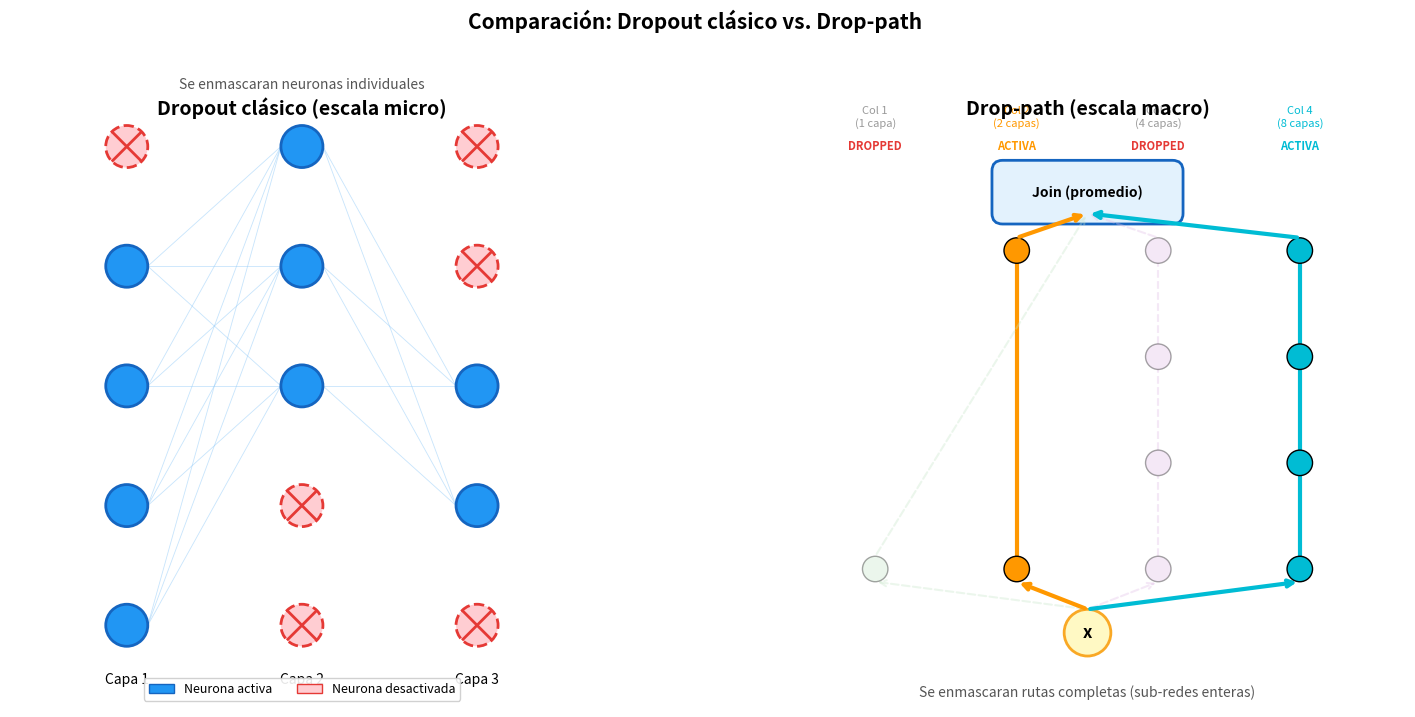
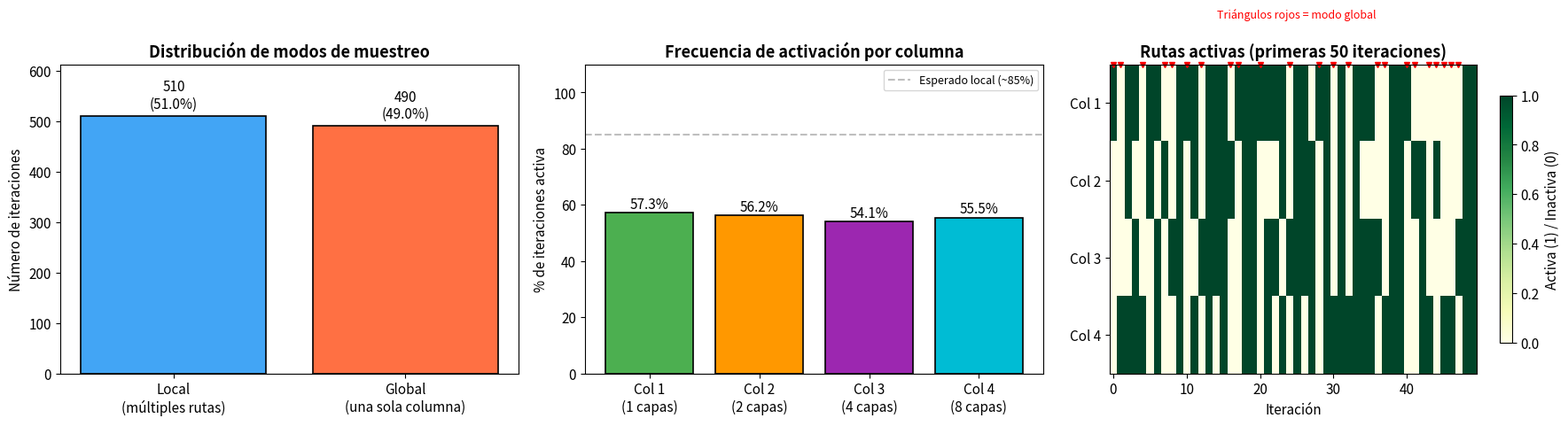
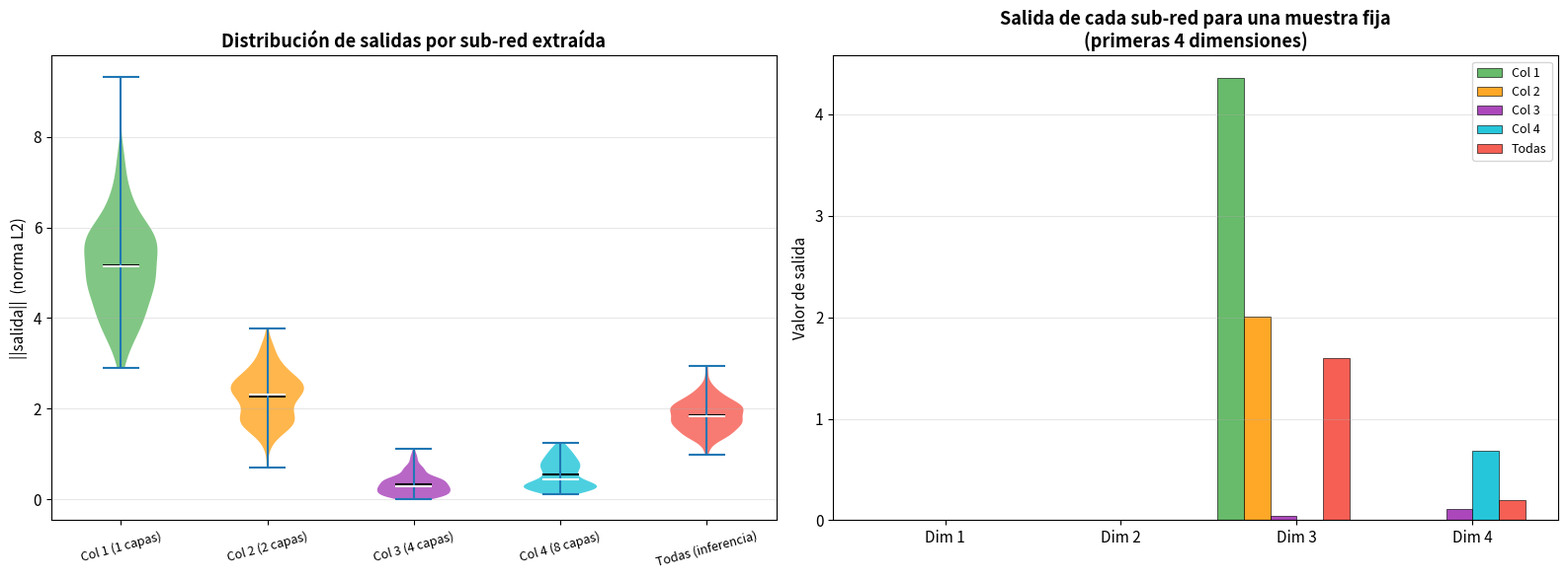
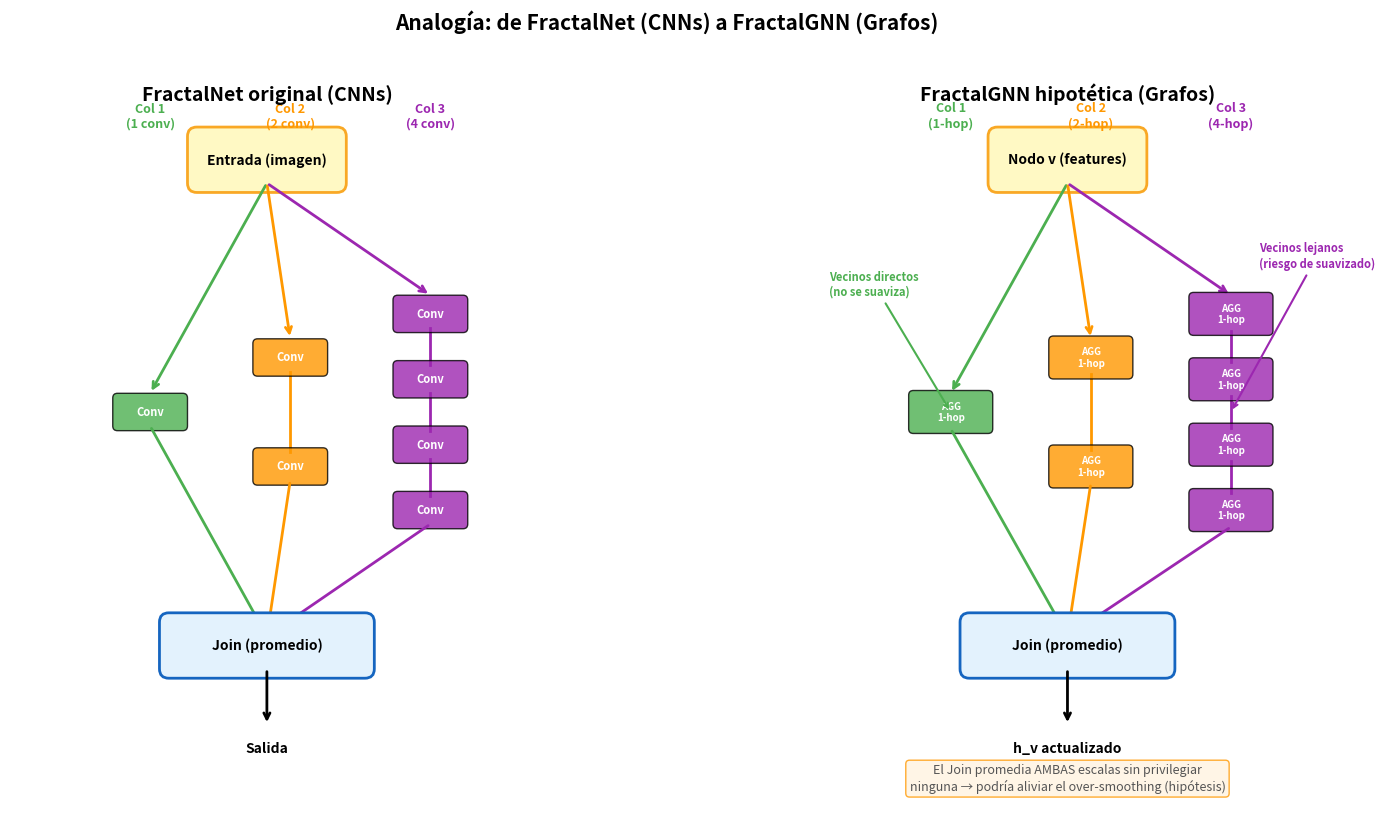

Write the Python code that produced these figures, in order.
import numpy as np
import matplotlib.pyplot as plt
import matplotlib.patches as mpatches
from matplotlib.patches import FancyBboxPatch, FancyArrowPatch

# Configuración global de visualización
plt.rcParams.update({
    'figure.figsize': (12, 6),
    'font.size': 11,
    'axes.titlesize': 13,
    'figure.dpi': 100
})

# Semilla para reproducibilidad
np.random.seed(42)

print("Librerías cargadas correctamente.")

# =============================================================================
# Visualización comparativa: Dropout clásico vs. Drop-path
# =============================================================================

fig, axes = plt.subplots(1, 2, figsize=(16, 7))

# --- Panel izquierdo: Dropout clásico ---
ax = axes[0]
ax.set_title("Dropout clásico (escala micro)", fontsize=14, fontweight='bold')
ax.set_xlim(-0.5, 4.5)
ax.set_ylim(-0.5, 4.5)
ax.set_aspect('equal')
ax.axis('off')

# Definimos 3 capas con 5 neuronas cada una
capas = [0.5, 2.0, 3.5]  # posiciones x de cada capa
n_neuronas = 5
posiciones_y = np.linspace(0.2, 4.3, n_neuronas)

# Máscara de dropout: algunas neuronas se desactivan (probabilidad ~30%)
np.random.seed(42)
mascara_dropout = np.random.rand(len(capas), n_neuronas) > 0.3

# Dibujamos neuronas y conexiones
for i, x in enumerate(capas):
    for j, y in enumerate(posiciones_y):
        activa = mascara_dropout[i, j]
        color = '#2196F3' if activa else '#FFCDD2'      # azul=activa, rojo claro=inactiva
        borde = '#1565C0' if activa else '#E53935'
        estilo = '-' if activa else '--'
        ax.add_patch(plt.Circle((x, y), 0.18, fc=color, ec=borde,
                                lw=2, linestyle=estilo, zorder=3))
        if not activa:
            ax.plot([x - 0.12, x + 0.12], [y - 0.12, y + 0.12],
                    color='#E53935', lw=2, zorder=4)
            ax.plot([x - 0.12, x + 0.12], [y + 0.12, y - 0.12],
                    color='#E53935', lw=2, zorder=4)

    # Conexiones a la capa siguiente
    if i < len(capas) - 1:
        x_next = capas[i + 1]
        for j1, y1 in enumerate(posiciones_y):
            for j2, y2 in enumerate(posiciones_y):
                if mascara_dropout[i, j1] and mascara_dropout[i + 1, j2]:
                    ax.plot([x + 0.18, x_next - 0.18], [y1, y2],
                            color='#90CAF9', lw=0.6, alpha=0.5, zorder=1)

    # Etiqueta de capa
    ax.text(x, -0.3, f"Capa {i+1}", ha='center', fontsize=10)

ax.text(2.0, 4.8, "Se enmascaran neuronas individuales",
        ha='center', fontsize=10, style='italic', color='#555')

# Leyenda del panel izquierdo
leg_activa = mpatches.Patch(fc='#2196F3', ec='#1565C0', label='Neurona activa')
leg_inactiva = mpatches.Patch(fc='#FFCDD2', ec='#E53935', label='Neurona desactivada')
ax.legend(handles=[leg_activa, leg_inactiva], loc='lower center',
          fontsize=9, ncol=2, framealpha=0.9)


# --- Panel derecho: Drop-path ---
ax = axes[1]
ax.set_title("Drop-path (escala macro)", fontsize=14, fontweight='bold')
ax.set_xlim(-0.5, 5.5)
ax.set_ylim(-0.5, 5.0)
ax.set_aspect('equal')
ax.axis('off')

# Definimos 4 rutas paralelas (columnas de un bloque fractal)
n_rutas = 4
colores_ruta = ['#4CAF50', '#FF9800', '#9C27B0', '#00BCD4']
colores_ruta_off = ['#C8E6C9', '#FFE0B2', '#E1BEE7', '#B2EBF2']
nombres_ruta = ['Col 1\n(1 capa)', 'Col 2\n(2 capas)', 'Col 3\n(4 capas)', 'Col 4\n(8 capas)']

# Simulamos drop-path: ruta 1 y 3 activas; ruta 0 y 2 desactivadas
rutas_activas = [False, True, False, True]

# Posiciones
y_entrada = 0.2
y_salida = 4.3
x_posiciones = np.linspace(0.5, 4.5, n_rutas)

# Nodo de entrada
ax.add_patch(plt.Circle((2.5, y_entrada), 0.22, fc='#FFF9C4', ec='#F9A825',
                         lw=2, zorder=3))
ax.text(2.5, y_entrada, "x", ha='center', va='center', fontsize=12, fontweight='bold')

# Nodo de salida (Join)
ax.add_patch(FancyBboxPatch((1.7, y_salida - 0.15), 1.6, 0.4,
             boxstyle="round,pad=0.1", fc='#E3F2FD', ec='#1565C0', lw=2, zorder=3))
ax.text(2.5, y_salida + 0.05, "Join (promedio)", ha='center', va='center',
        fontsize=10, fontweight='bold')

# Dibujamos cada ruta
for k in range(n_rutas):
    activa = rutas_activas[k]
    x = x_posiciones[k]
    color = colores_ruta[k] if activa else colores_ruta_off[k]
    alpha = 1.0 if activa else 0.35
    lw = 3 if activa else 1.5
    estilo = '-' if activa else '--'

    # Profundidad de la ruta (número de capas internas)
    n_capas_ruta = 2 ** k
    y_capas = np.linspace(y_entrada + 0.6, y_salida - 0.5, min(n_capas_ruta, 4))

    # Línea de entrada al primer nodo de la ruta
    ax.annotate("", xy=(x, y_capas[0] - 0.12), xytext=(2.5, y_entrada + 0.22),
                arrowprops=dict(arrowstyle='->', color=color, lw=lw,
                                alpha=alpha, linestyle=estilo))

    # Nodos de la ruta
    for c, yc in enumerate(y_capas):
        ax.add_patch(plt.Circle((x, yc), 0.12, fc=color, ec='black',
                                lw=1, alpha=alpha, zorder=3))

    # Conexiones internas de la ruta
    for c in range(len(y_capas) - 1):
        ax.plot([x, x], [y_capas[c] + 0.12, y_capas[c + 1] - 0.12],
                color=color, lw=lw, alpha=alpha, linestyle=estilo, zorder=2)

    # Línea del último nodo al Join
    ax.annotate("", xy=(2.5, y_salida - 0.15), xytext=(x, y_capas[-1] + 0.12),
                arrowprops=dict(arrowstyle='->', color=color, lw=lw,
                                alpha=alpha, linestyle=estilo))

    # Etiqueta de ruta
    etiqueta = nombres_ruta[k]
    estado = "ACTIVA" if activa else "DROPPED"
    ax.text(x, y_salida + 0.65, etiqueta, ha='center', va='bottom', fontsize=8,
            color=color if activa else '#999')
    ax.text(x, y_salida + 0.55, estado, ha='center', va='top', fontsize=8,
            fontweight='bold', color=colores_ruta[k] if activa else '#E53935')

ax.text(2.5, -0.4, "Se enmascaran rutas completas (sub-redes enteras)",
        ha='center', fontsize=10, style='italic', color='#555')

plt.suptitle("Comparación: Dropout clásico vs. Drop-path",
             fontsize=15, fontweight='bold', y=1.02)
plt.tight_layout()
plt.show()

# =============================================================================
# Implementación de un Bloque Fractal con Drop-path
# =============================================================================

def relu(x):
    """Función de activación ReLU elemento a elemento."""
    return np.maximum(0, x)


class CapaLineal:
    """Capa lineal simple: y = ReLU(Wx + b)
    
    Simula una capa de procesamiento (en FractalNet real sería convolucional).
    """
    def __init__(self, dim_entrada, dim_salida):
        # Inicialización He (adecuada para ReLU)
        self.W = np.random.randn(dim_salida, dim_entrada) * np.sqrt(2.0 / dim_entrada)
        self.b = np.zeros(dim_salida)
    
    def __call__(self, x):
        return relu(self.W @ x + self.b)


class BloqueFractal:
    """Bloque fractal con C columnas y soporte para Drop-path.
    
    Cada columna k tiene 2^k capas de procesamiento (profundidad exponencial).
    El Join Layer promedia las salidas de las columnas activas.
    
    Parámetros:
        C: número de columnas (default=4)
        dim: dimensionalidad de las señales
        p_drop_local: probabilidad de desactivar cada ruta en modo local (default=0.15)
        p_global: probabilidad de usar muestreo global vs local (default=0.5)
    """
    def __init__(self, C=4, dim=8, p_drop_local=0.15, p_global=0.5):
        self.C = C
        self.dim = dim
        self.p_drop_local = p_drop_local
        self.p_global = p_global
        
        # Crear las capas para cada columna
        # Columna k tiene 2^k capas
        self.columnas = []
        for k in range(C):
            n_capas = 2 ** k
            capas = [CapaLineal(dim, dim) for _ in range(n_capas)]
            self.columnas.append(capas)
    
    def _muestreo_local(self):
        """Drop-path local: cada ruta se desactiva con probabilidad p_drop_local.
        Garantiza que al menos una ruta sobreviva."""
        máscara = np.random.rand(self.C) > self.p_drop_local
        # Garantizar al menos una ruta activa
        if not máscara.any():
            idx = np.random.randint(self.C)
            máscara[idx] = True
        return máscara
    
    def _muestreo_global(self):
        """Drop-path global: se selecciona una sola columna."""
        máscara = np.zeros(self.C, dtype=bool)
        idx = np.random.randint(self.C)
        máscara[idx] = True
        return máscara
    
    def generar_mascara(self):
        """Modelo de mezcla: 50% local, 50% global."""
        if np.random.rand() < self.p_global:
            modo = "global"
            máscara = self._muestreo_global()
        else:
            modo = "local"
            máscara = self._muestreo_local()
        return máscara, modo
    
    def forward(self, x, máscara=None, modo_inferencia=False):
        """Propagación hacia adelante por el bloque fractal.
        
        Args:
            x: vector de entrada (dim,)
            máscara: máscara booleana opcional (si None, se genera automáticamente)
            modo_inferencia: si True, usa todas las columnas (sin drop-path)
        
        Returns:
            salida: vector de salida (dim,)
            máscara: máscara usada
            modo: 'local', 'global' o 'inferencia'
        """
        if modo_inferencia:
            máscara = np.ones(self.C, dtype=bool)
            modo = "inferencia"
        elif máscara is None:
            máscara, modo = self.generar_mascara()
        else:
            modo = "manual"
        
        # Procesar cada columna activa
        salidas = []
        for k in range(self.C):
            if máscara[k]:
                h = x.copy()
                for capa in self.columnas[k]:
                    h = capa(h)
                salidas.append(h)
        
        # Join Layer: promedio de las salidas activas
        salida = np.mean(salidas, axis=0)
        return salida, máscara, modo
    
    def info_columnas(self):
        """Muestra información sobre la profundidad de cada columna."""
        for k in range(self.C):
            n_capas = 2 ** k
            print(f"  Columna {k+1}: {n_capas} capa(s) — profundidad {'baja' if k == 0 else 'media' if k < self.C-1 else 'alta'}")


# Crear el bloque fractal
np.random.seed(123)
bloque = BloqueFractal(C=4, dim=8)

print("Bloque Fractal creado con C=4 columnas:")
bloque.info_columnas()
print(f"\nParámetros de drop-path:")
print(f"  p_drop_local = {bloque.p_drop_local}")
print(f"  p_global = {bloque.p_global}")

# =============================================================================
# Demostración: múltiples pasadas con diferentes caminos activos
# =============================================================================

# Dato de entrada fijo
x_entrada = np.random.randn(8) * 0.5 + 1.0

print("Vector de entrada x:")
print(f"  {np.round(x_entrada, 3)}\n")
print("=" * 65)

# Realizamos 8 pasadas mostrando qué rutas se activan cada vez
np.random.seed(77)
n_pasadas = 8
resultados = []

for i in range(n_pasadas):
    salida, máscara, modo = bloque.forward(x_entrada)
    resultados.append((salida, máscara, modo))
    
    rutas_str = ", ".join([f"Col {k+1}" for k in range(4) if máscara[k]])
    print(f"\nPasada {i+1} [{modo.upper():>7s}]:")
    print(f"  Rutas activas: {rutas_str}")
    print(f"  Máscara:       {máscara.astype(int)}")
    print(f"  ||salida||:    {np.linalg.norm(salida):.4f}")

# =============================================================================
# Simulación del modelo de mezcla: 1000 iteraciones
# =============================================================================

np.random.seed(42)
n_iteraciones = 1000

# Registros para las estadísticas
modos_registro = []          # 'local' o 'global' por iteración
mascaras_registro = []       # máscara booleana (C,) por iteración

for _ in range(n_iteraciones):
    máscara, modo = bloque.generar_mascara()
    modos_registro.append(modo)
    mascaras_registro.append(máscara)

mascaras_registro = np.array(mascaras_registro)  # (n_iteraciones, C)
modos_registro = np.array(modos_registro)

# --- Estadísticas ---
n_local = np.sum(modos_registro == "local")
n_global = np.sum(modos_registro == "global")

print(f"Resultados de {n_iteraciones} iteraciones:")
print(f"  Modo local:  {n_local} ({100*n_local/n_iteraciones:.1f}%)")
print(f"  Modo global: {n_global} ({100*n_global/n_iteraciones:.1f}%)")
print()

# Frecuencia de activación por columna
freq_activacion = mascaras_registro.mean(axis=0)
for k in range(bloque.C):
    print(f"  Columna {k+1}: activa en {100*freq_activacion[k]:.1f}% de las iteraciones")

# --- Visualización ---
fig, axes = plt.subplots(1, 3, figsize=(18, 5))

# Panel 1: Proporción local vs global
ax = axes[0]
etiquetas_modo = ['Local\n(múltiples rutas)', 'Global\n(una sola columna)']
valores_modo = [n_local, n_global]
colores_modo = ['#42A5F5', '#FF7043']
barras = ax.bar(etiquetas_modo, valores_modo, color=colores_modo, edgecolor='black', lw=1.2)
for barra, val in zip(barras, valores_modo):
    ax.text(barra.get_x() + barra.get_width()/2, barra.get_height() + 15,
            f"{val}\n({100*val/n_iteraciones:.1f}%)", ha='center', fontsize=11)
ax.set_ylabel("Número de iteraciones")
ax.set_title("Distribución de modos de muestreo", fontweight='bold')
ax.set_ylim(0, max(valores_modo) * 1.2)

# Panel 2: Frecuencia de activación por columna
ax = axes[1]
colores_col = ['#4CAF50', '#FF9800', '#9C27B0', '#00BCD4']
nombres_col = [f"Col {k+1}\n({2**k} capas)" for k in range(bloque.C)]
barras = ax.bar(nombres_col, freq_activacion * 100, color=colores_col,
                edgecolor='black', lw=1.2)
for barra, freq in zip(barras, freq_activacion):
    ax.text(barra.get_x() + barra.get_width()/2, barra.get_height() + 1.5,
            f"{100*freq:.1f}%", ha='center', fontsize=11)
ax.set_ylabel("% de iteraciones activa")
ax.set_title("Frecuencia de activación por columna", fontweight='bold')
ax.set_ylim(0, 110)
ax.axhline(y=85, color='gray', linestyle='--', alpha=0.5, label='Esperado local (~85%)')
ax.legend(fontsize=9)

# Panel 3: Mapa de calor de las primeras 50 iteraciones
ax = axes[2]
n_mostrar = 50
im = ax.imshow(mascaras_registro[:n_mostrar].T, aspect='auto', cmap='YlGn',
               interpolation='nearest')
ax.set_yticks(range(bloque.C))
ax.set_yticklabels([f"Col {k+1}" for k in range(bloque.C)])
ax.set_xlabel("Iteración")
ax.set_title(f"Rutas activas (primeras {n_mostrar} iteraciones)", fontweight='bold')

# Marcar iteraciones globales con un punto rojo
for i in range(n_mostrar):
    if modos_registro[i] == "global":
        ax.plot(i, -0.5, 'rv', markersize=5, clip_on=False)

ax.text(n_mostrar/2, -1.1, "Triángulos rojos = modo global",
        ha='center', fontsize=9, color='red', style='italic')

plt.colorbar(im, ax=ax, shrink=0.8, label="Activa (1) / Inactiva (0)")
plt.tight_layout()
plt.show()

# =============================================================================
# Demostración de extracción de sub-redes (propiedad "anytime")
# =============================================================================

np.random.seed(42)

# Generamos un conjunto de datos de prueba
n_muestras = 200
datos_prueba = np.random.randn(n_muestras, 8) * 0.5 + 1.0

# Procesamos con cada columna individual y con todas las columnas
salidas_por_columna = {}   # {nombre: array de normas de salidas}

# Cada columna individual
for k in range(bloque.C):
    máscara = np.zeros(bloque.C, dtype=bool)
    máscara[k] = True
    normas = []
    for x in datos_prueba:
        salida, _, _ = bloque.forward(x, máscara=máscara)
        normas.append(np.linalg.norm(salida))
    salidas_por_columna[f"Col {k+1} ({2**k} capas)"] = normas

# Todas las columnas (inferencia completa)
normas_full = []
for x in datos_prueba:
    salida, _, _ = bloque.forward(x, modo_inferencia=True)
    normas_full.append(np.linalg.norm(salida))
salidas_por_columna["Todas (inferencia)"] = normas_full

# --- Visualización ---
fig, axes = plt.subplots(1, 2, figsize=(16, 6))

# Panel 1: Distribución de normas de salida por configuración
ax = axes[0]
colores = ['#4CAF50', '#FF9800', '#9C27B0', '#00BCD4', '#F44336']
posiciones = []
etiquetas = []

datos_violin = []
for i, (nombre, normas) in enumerate(salidas_por_columna.items()):
    datos_violin.append(normas)
    posiciones.append(i)
    etiquetas.append(nombre)

vp = ax.violinplot(datos_violin, positions=posiciones, showmeans=True, showmedians=True)
for i, body in enumerate(vp['bodies']):
    body.set_facecolor(colores[i])
    body.set_alpha(0.7)
vp['cmeans'].set_color('black')
vp['cmedians'].set_color('white')

ax.set_xticks(posiciones)
ax.set_xticklabels(etiquetas, fontsize=9, rotation=15)
ax.set_ylabel("||salida||  (norma L2)")
ax.set_title("Distribución de salidas por sub-red extraída", fontweight='bold')
ax.grid(axis='y', alpha=0.3)

# Panel 2: Comparación de salidas para una muestra específica
ax = axes[1]
idx_muestra = 0
x_muestra = datos_prueba[idx_muestra]

salidas_individuales = []
etiquetas_bar = []

for k in range(bloque.C):
    máscara = np.zeros(bloque.C, dtype=bool)
    máscara[k] = True
    salida, _, _ = bloque.forward(x_muestra, máscara=máscara)
    salidas_individuales.append(salida)
    etiquetas_bar.append(f"Col {k+1}")

# Salida completa
salida_full, _, _ = bloque.forward(x_muestra, modo_inferencia=True)
salidas_individuales.append(salida_full)
etiquetas_bar.append("Todas")

# Mostramos las primeras 4 dimensiones del vector de salida
n_dims_mostrar = 4
x_pos = np.arange(n_dims_mostrar)
ancho = 0.15

for i, (salida, etiqueta) in enumerate(zip(salidas_individuales, etiquetas_bar)):
    offset = (i - len(salidas_individuales)/2) * ancho
    ax.bar(x_pos + offset, salida[:n_dims_mostrar], width=ancho,
           label=etiqueta, color=colores[i], edgecolor='black', lw=0.5, alpha=0.85)

ax.set_xticks(x_pos)
ax.set_xticklabels([f"Dim {d+1}" for d in range(n_dims_mostrar)])
ax.set_ylabel("Valor de salida")
ax.set_title("Salida de cada sub-red para una muestra fija\n(primeras 4 dimensiones)",
             fontweight='bold')
ax.legend(fontsize=9, loc='upper right')
ax.grid(axis='y', alpha=0.3)

plt.tight_layout()
plt.show()

# Resumen numérico
print("\nResumen: norma media de salida por configuración")
print("-" * 50)
for nombre, normas in salidas_por_columna.items():
    print(f"  {nombre:25s}:  media={np.mean(normas):.4f},  std={np.std(normas):.4f}")
print()
print("Observación: Todas las columnas producen salidas no degeneradas (norma > 0)")
print("y con variabilidad razonable. Esto confirma que cada sub-red es funcional.")

# =============================================================================
# Diagrama conceptual: FractalGNN hipotética
# =============================================================================
# Mostramos cómo la topología fractal se traduciría al dominio de grafos:
# - En lugar de convoluciones, usamos capas de agregación de vecinos
# - Cada columna representa un número distinto de "saltos" (hops)
# - El Join Layer combina información de distintas escalas de vecindario

fig, axes = plt.subplots(1, 2, figsize=(18, 8))

# --- Panel izquierdo: FractalNet original (CNNs) ---
ax = axes[0]
ax.set_title("FractalNet original (CNNs)", fontsize=14, fontweight='bold')
ax.set_xlim(-0.5, 5.0)
ax.set_ylim(-1.0, 6.5)
ax.set_aspect('equal')
ax.axis('off')

# Colores por columna
colores = ['#4CAF50', '#FF9800', '#9C27B0']
nombres_col = ['Col 1\n(1 conv)', 'Col 2\n(2 conv)', 'Col 3\n(4 conv)']
profundidades = [1, 2, 4]
x_cols = [1.0, 2.5, 4.0]

# Entrada
ax.add_patch(FancyBboxPatch((1.5, 5.7), 1.5, 0.5,
             boxstyle="round,pad=0.1", fc='#FFF9C4', ec='#F9A825', lw=2, zorder=3))
ax.text(2.25, 5.95, "Entrada (imagen)", ha='center', va='center', fontsize=10, fontweight='bold')

# Columnas
for i, (x, prof, color, nombre) in enumerate(zip(x_cols, profundidades, colores, nombres_col)):
    y_capas = np.linspace(5.0, 1.5, prof + 2)[1:-1]  # posiciones de las capas
    
    # Conexión desde entrada
    ax.annotate("", xy=(x, y_capas[0] + 0.2), xytext=(2.25, 5.7),
                arrowprops=dict(arrowstyle='->', color=color, lw=2))
    
    # Capas convolucionales
    for y in y_capas:
        ax.add_patch(FancyBboxPatch((x - 0.35, y - 0.15), 0.7, 0.3,
                     boxstyle="round,pad=0.05", fc=color, ec='black', lw=1, alpha=0.8, zorder=3))
        ax.text(x, y, "Conv", ha='center', va='center', fontsize=8, color='white', fontweight='bold')
    
    # Conexiones entre capas
    for j in range(len(y_capas) - 1):
        ax.plot([x, x], [y_capas[j] - 0.15, y_capas[j+1] + 0.15],
                color=color, lw=2)
    
    # Conexión al Join
    ax.annotate("", xy=(2.25, 0.85), xytext=(x, y_capas[-1] - 0.15),
                arrowprops=dict(arrowstyle='->', color=color, lw=2))
    
    # Etiqueta
    ax.text(x, 6.3, nombre, ha='center', fontsize=9, color=color, fontweight='bold')

# Join Layer
ax.add_patch(FancyBboxPatch((1.2, 0.5), 2.1, 0.5,
             boxstyle="round,pad=0.1", fc='#E3F2FD', ec='#1565C0', lw=2, zorder=3))
ax.text(2.25, 0.75, "Join (promedio)", ha='center', va='center', fontsize=10, fontweight='bold')

# Salida
ax.annotate("", xy=(2.25, -0.1), xytext=(2.25, 0.5),
            arrowprops=dict(arrowstyle='->', color='black', lw=2))
ax.text(2.25, -0.4, "Salida", ha='center', fontsize=10, fontweight='bold')


# --- Panel derecho: FractalGNN hipotética ---
ax = axes[1]
ax.set_title("FractalGNN hipotética (Grafos)", fontsize=14, fontweight='bold')
ax.set_xlim(-0.5, 5.0)
ax.set_ylim(-1.0, 6.5)
ax.set_aspect('equal')
ax.axis('off')

nombres_col_gnn = ['Col 1\n(1-hop)', 'Col 2\n(2-hop)', 'Col 3\n(4-hop)']
etiquetas_capas = [['AGG\n1-hop'], ['AGG\n1-hop', 'AGG\n1-hop'],
                   ['AGG\n1-hop', 'AGG\n1-hop', 'AGG\n1-hop', 'AGG\n1-hop']]

# Entrada
ax.add_patch(FancyBboxPatch((1.5, 5.7), 1.5, 0.5,
             boxstyle="round,pad=0.1", fc='#FFF9C4', ec='#F9A825', lw=2, zorder=3))
ax.text(2.25, 5.95, "Nodo v (features)", ha='center', va='center', fontsize=10, fontweight='bold')

# Columnas
for i, (x, prof, color, nombre) in enumerate(zip(x_cols, profundidades, colores, nombres_col_gnn)):
    y_capas = np.linspace(5.0, 1.5, prof + 2)[1:-1]
    
    ax.annotate("", xy=(x, y_capas[0] + 0.2), xytext=(2.25, 5.7),
                arrowprops=dict(arrowstyle='->', color=color, lw=2))
    
    for j, y in enumerate(y_capas):
        ax.add_patch(FancyBboxPatch((x - 0.4, y - 0.18), 0.8, 0.36,
                     boxstyle="round,pad=0.05", fc=color, ec='black', lw=1, alpha=0.8, zorder=3))
        ax.text(x, y, etiquetas_capas[i][j], ha='center', va='center',
                fontsize=7, color='white', fontweight='bold')
    
    for j in range(len(y_capas) - 1):
        ax.plot([x, x], [y_capas[j] - 0.18, y_capas[j+1] + 0.18],
                color=color, lw=2)
    
    ax.annotate("", xy=(2.25, 0.85), xytext=(x, y_capas[-1] - 0.18),
                arrowprops=dict(arrowstyle='->', color=color, lw=2))
    
    ax.text(x, 6.3, nombre, ha='center', fontsize=9, color=color, fontweight='bold')

# Join Layer
ax.add_patch(FancyBboxPatch((1.2, 0.5), 2.1, 0.5,
             boxstyle="round,pad=0.1", fc='#E3F2FD', ec='#1565C0', lw=2, zorder=3))
ax.text(2.25, 0.75, "Join (promedio)", ha='center', va='center', fontsize=10, fontweight='bold')

# Salida
ax.annotate("", xy=(2.25, -0.1), xytext=(2.25, 0.5),
            arrowprops=dict(arrowstyle='->', color='black', lw=2))
ax.text(2.25, -0.4, "h_v actualizado", ha='center', fontsize=10, fontweight='bold')

# Anotación sobre over-smoothing
ax.annotate("Vecinos directos\n(no se suaviza)",
            xy=(1.0, 3.25), xytext=(-0.3, 4.5),
            fontsize=8, color='#4CAF50', fontweight='bold',
            arrowprops=dict(arrowstyle='->', color='#4CAF50', lw=1.5))

ax.annotate("Vecinos lejanos\n(riesgo de suavizado)",
            xy=(4.0, 3.25), xytext=(4.3, 4.8),
            fontsize=8, color='#9C27B0', fontweight='bold',
            arrowprops=dict(arrowstyle='->', color='#9C27B0', lw=1.5))

ax.text(2.25, -0.8, "El Join promedia AMBAS escalas sin privilegiar\nninguna → podría aliviar el over-smoothing (hipótesis)",
        ha='center', fontsize=9, style='italic', color='#555',
        bbox=dict(boxstyle='round,pad=0.3', fc='#FFF3E0', ec='#FF9800', alpha=0.8))

plt.suptitle("Analogía: de FractalNet (CNNs) a FractalGNN (Grafos)",
             fontsize=15, fontweight='bold', y=1.02)
plt.tight_layout()
plt.show()
